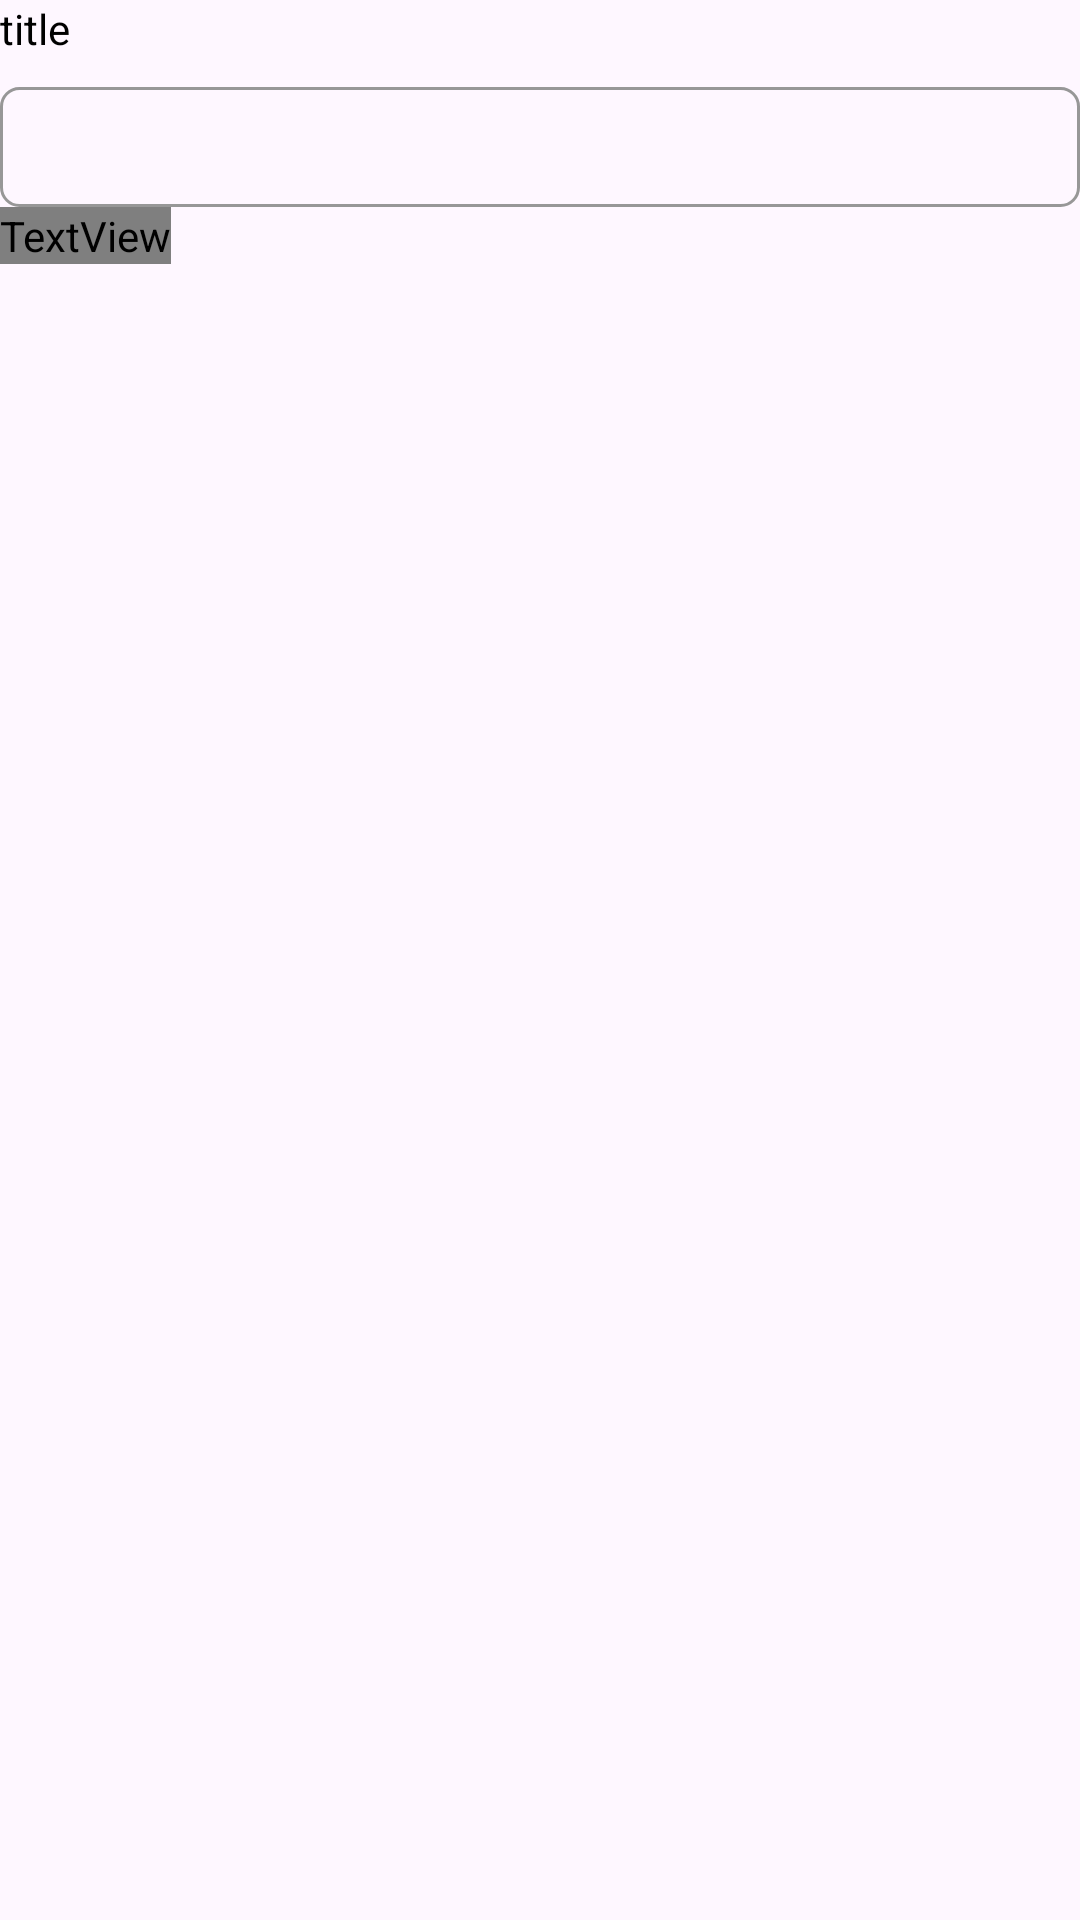

Here is an Android app screen rendered from its layout file. Give the layout XML and the strings, colors and styles it references.
<!-- AndroidManifest.xml: application theme Theme.CustomSpinnerWithText -->
<!-- res/layout/custom_spinner_with_title.xml -->
<?xml version="1.0" encoding="utf-8"?>
<androidx.constraintlayout.widget.ConstraintLayout xmlns:android="http://schemas.android.com/apk/res/android"
    android:layout_width="match_parent"
    xmlns:app="http://schemas.android.com/apk/res-auto"
    android:id="@+id/root_custom_spinner_field"
    android:layout_height="match_parent">
    <TextView
        android:id="@+id/title_tv"
        android:layout_width="wrap_content"
        android:layout_height="wrap_content"
        android:text="title"
        android:textSize="14sp"
        android:textColor="@color/black"
        android:layout_marginBottom="10dp"
        app:layout_constraintStart_toStartOf="parent"
        app:layout_constraintTop_toTopOf="parent" />
    <Spinner
        android:id="@+id/spinner"
        android:layout_width="match_parent"
        android:layout_height="40dp"
        android:layout_marginTop="10dp"
        android:background="@drawable/border_kotak_loan"
        app:layout_constraintStart_toStartOf="parent"
        app:layout_constraintTop_toBottomOf="@+id/title_tv"/>
    <TextView
        android:id="@+id/error_tv"
        android:layout_width="wrap_content"
        android:layout_height="wrap_content"
        android:text=""
        android:textSize="10sp"
        android:textColor="@color/red"
        app:layout_constraintStart_toStartOf="parent"
        app:layout_constraintTop_toBottomOf="@+id/spinner" />

</androidx.constraintlayout.widget.ConstraintLayout>
<!-- resources referenced by this layout -->
<resources>
  <!-- drawable border_kotak_loan (drawable) -->
  <?xml version="1.0" encoding="utf-8"?>
  <shape xmlns:android="http://schemas.android.com/apk/res/android">
      <stroke
          android:width="1dp"
          android:color="#979797"/>
  
      <corners android:radius="6dp"
          />
      <padding
          android:bottom="9dp"
          android:left="12dp"
          android:right="12dp"
          android:top="9dp" />
  
  </shape>
  <style name="Theme.CustomSpinnerWithText" parent="Base.Theme.CustomSpinnerWithText" />
  <style name="Base.Theme.CustomSpinnerWithText" parent="Theme.Material3.DayNight.NoActionBar">
          
          
      </style>
  <!-- not gathered from this repository: default colours our renderer supplied (Android Studio template values) -->
  <color name="black">#FF000000</color>
</resources>
